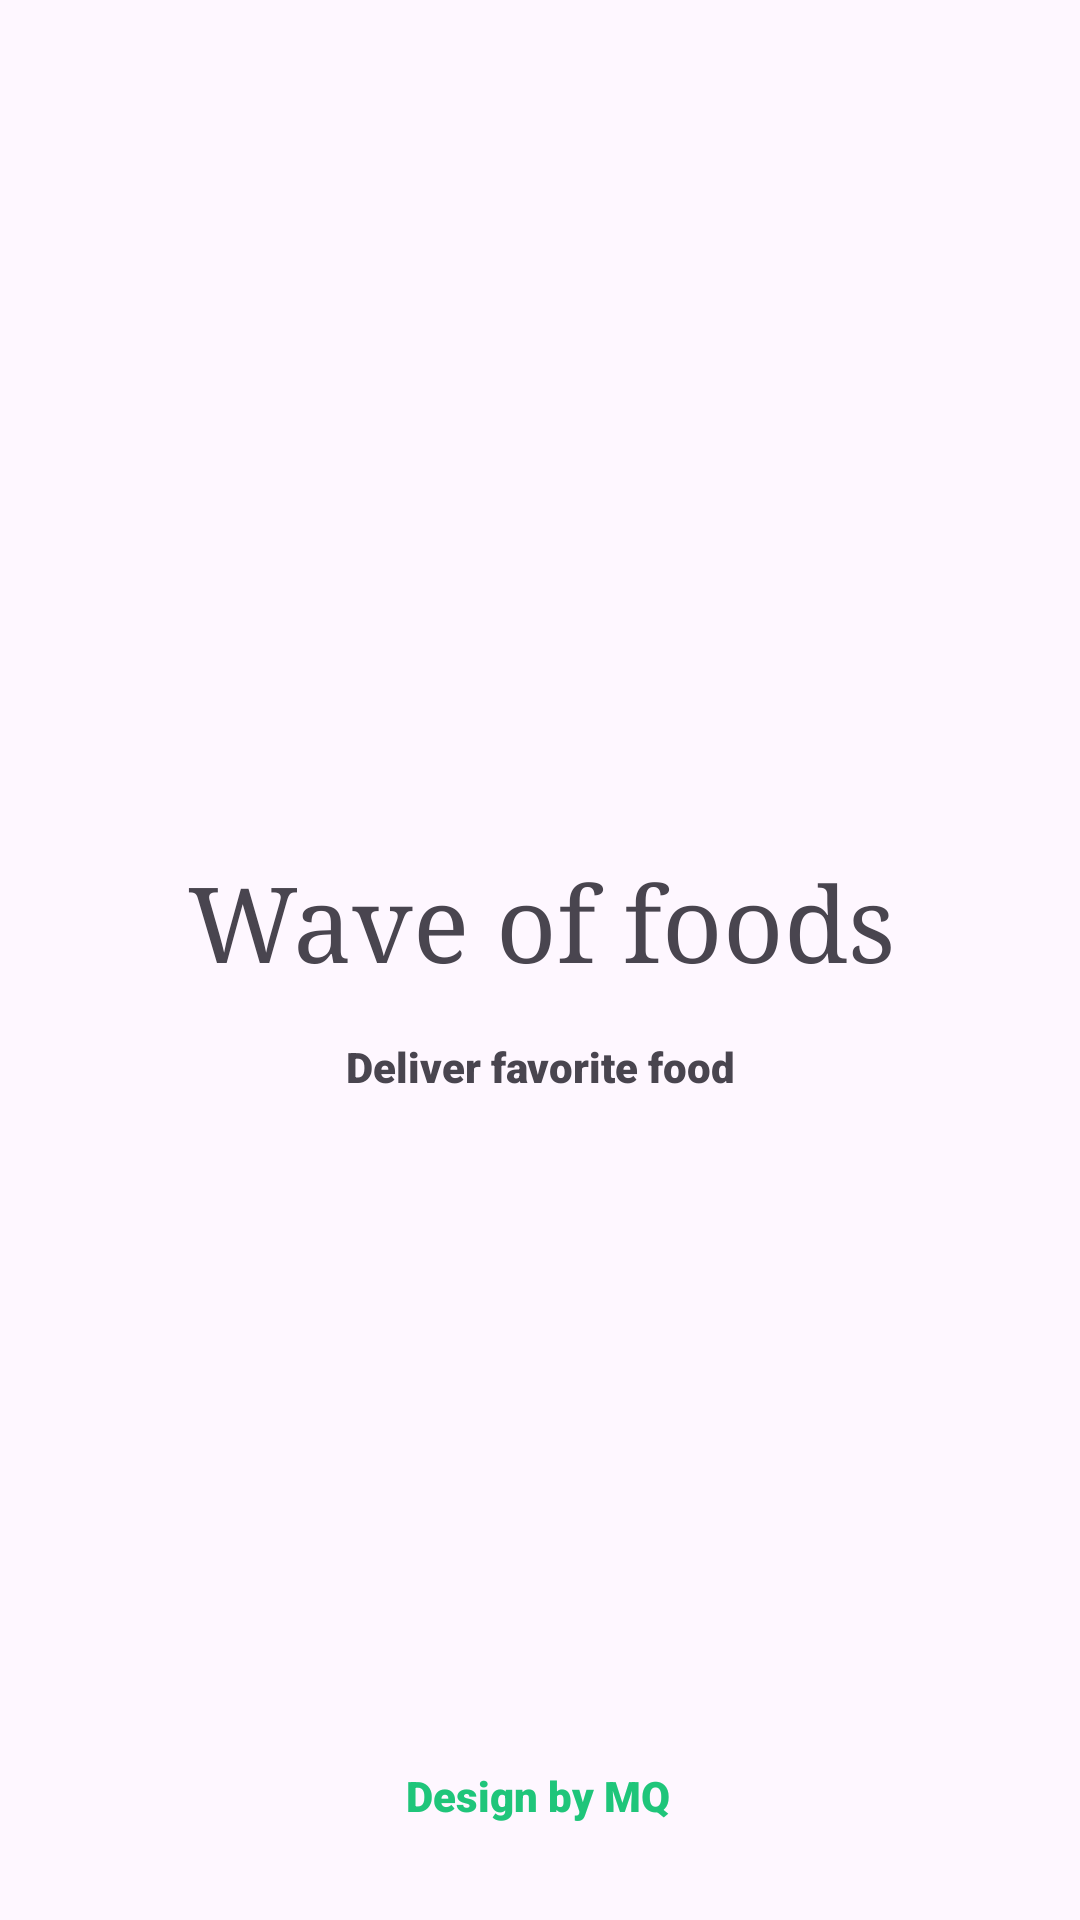

Reconstruct the res/layout file that produces this screen, plus the resources it refers to.
<!-- AndroidManifest.xml: application theme Theme.Order_food -->
<!-- res/layout/activity_splash_screen.xml -->
<?xml version="1.0" encoding="utf-8"?>
<androidx.constraintlayout.widget.ConstraintLayout xmlns:android="http://schemas.android.com/apk/res/android"
    xmlns:app="http://schemas.android.com/apk/res-auto"
    xmlns:tools="http://schemas.android.com/tools"
    android:layout_width="match_parent"
    android:layout_height="match_parent"
    tools:context=".Splash_Screen">

    <ImageView
        android:id="@+id/imageView"
        android:layout_width="235dp"
        android:layout_height="204dp"
        android:layout_marginTop="64dp"
        app:layout_constraintEnd_toEndOf="parent"
        app:layout_constraintStart_toStartOf="parent"
        app:layout_constraintTop_toTopOf="parent"
        app:srcCompat="@drawable/icons" />

    <TextView
        android:id="@+id/textView"
        android:layout_width="wrap_content"
        android:layout_height="wrap_content"
        android:layout_marginTop="16dp"
        android:fontFamily="serif"
        android:text="Wave of foods"
        android:textSize="35sp"
        app:layout_constraintEnd_toEndOf="@+id/imageView"
        app:layout_constraintHorizontal_bias="0.49"
        app:layout_constraintStart_toStartOf="@+id/imageView"
        app:layout_constraintTop_toBottomOf="@+id/imageView" />

    <TextView
        android:id="@+id/textView2"
        android:layout_width="wrap_content"
        android:layout_height="wrap_content"
        android:layout_marginTop="16dp"
        android:fontFamily="sans-serif-black"
        android:text="Deliver favorite food"
        app:layout_constraintEnd_toEndOf="@+id/imageView"
        app:layout_constraintStart_toStartOf="@+id/imageView"
        app:layout_constraintTop_toBottomOf="@+id/textView" />

    <TextView
        android:id="@+id/textView3"
        android:layout_width="wrap_content"
        android:layout_height="wrap_content"
        android:layout_marginBottom="32dp"
        android:fontFamily="sans-serif-black"
        android:text="Design by MQ"
        android:textColor="@color/textColor"
        app:layout_constraintBottom_toBottomOf="parent"
        app:layout_constraintEnd_toEndOf="parent"
        app:layout_constraintHorizontal_bias="0.498"
        app:layout_constraintStart_toStartOf="parent" />

</androidx.constraintlayout.widget.ConstraintLayout>
<!-- resources referenced by this layout -->
<resources>
  <color name="textColor">#1FC57A</color>
  <style name="Theme.Order_food" parent="Base.Theme.Order_food" />
  <style name="Base.Theme.Order_food" parent="Theme.Material3.DayNight.NoActionBar">
          
          
      </style>
</resources>
